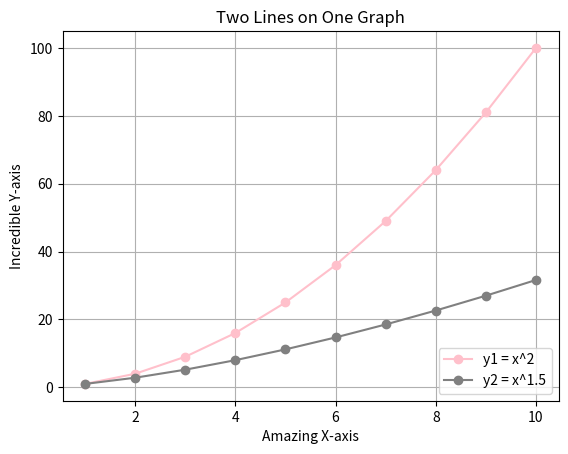

This chart was generated by the following Python code:
import matplotlib.pyplot as plt
import numpy as np

x = np.arange(1, 11)
y1 = x ** 2  
y2 = x ** 1.5  
plt.plot(x, y1, color='pink', marker='o', label='y1 = x^2')
plt.plot(x, y2, color='gray', marker='o', label='y2 = x^1.5')

plt.title('Two Lines on One Graph')
plt.xlabel('Amazing X-axis')
plt.ylabel('Incredible Y-axis')
plt.legend(loc='lower right')
plt.grid()
plt.show()
